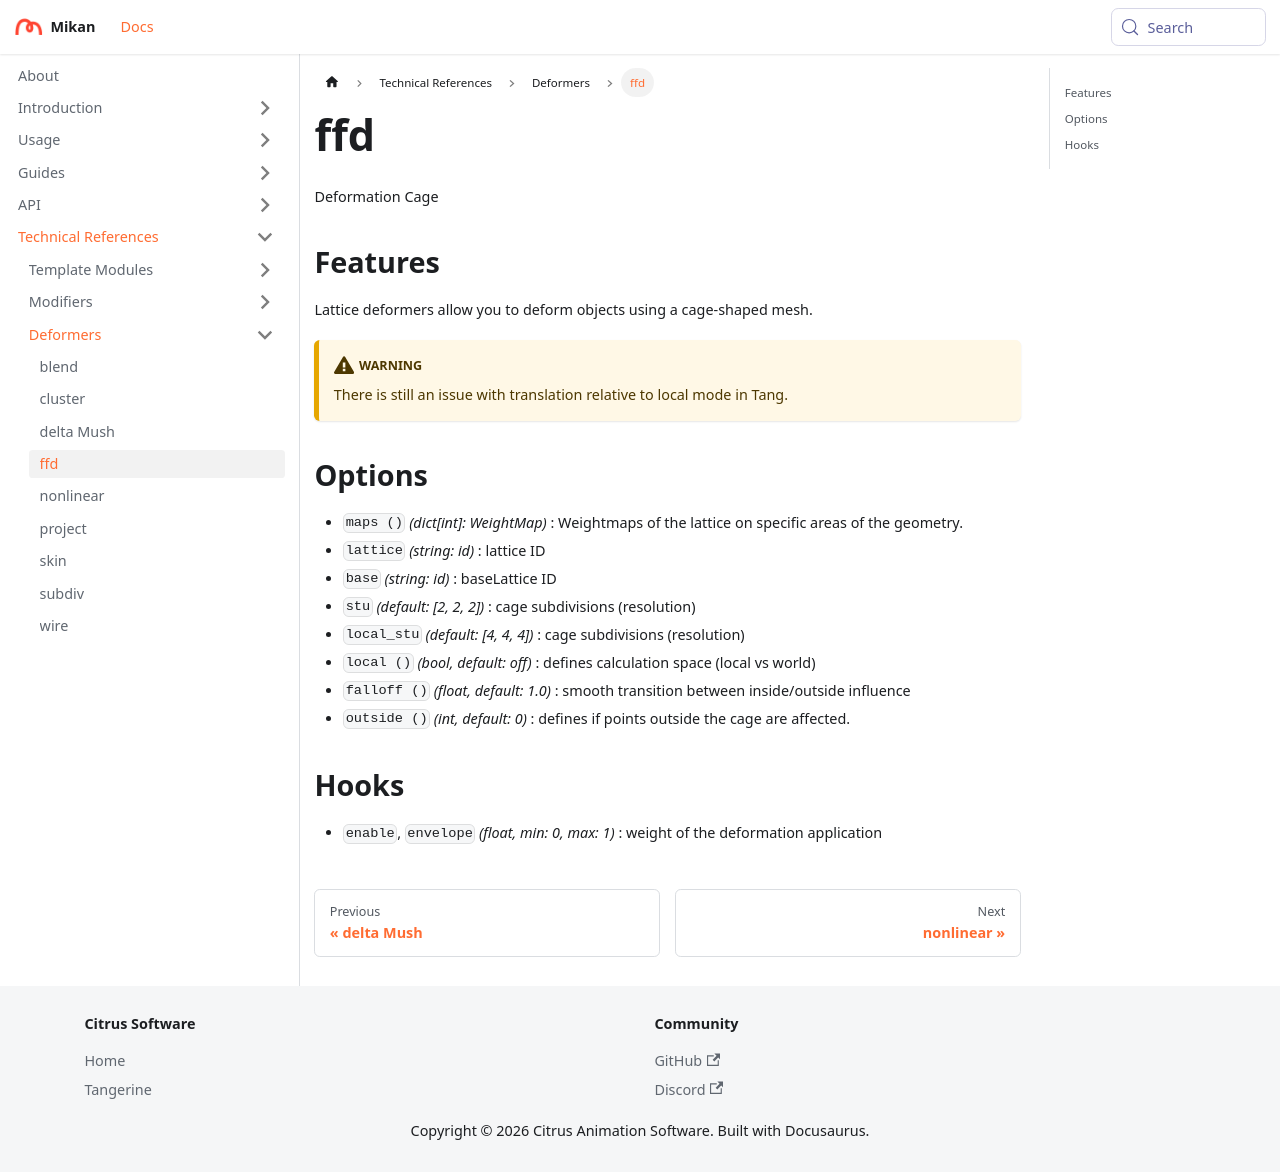

repository: Citrus-Software/mikan-docs · page: references/deformers/ffd.html · generator: docusaurus

# ffd

Deformation Cage


## Features

Lattice deformers allow you to deform objects using a cage-shaped mesh.  

:::warning
There is still an issue with translation relative to local mode in Tang.  
:::


## Options

- `maps ()` *(dict[int]: WeightMap)* : Weightmaps of the lattice on specific areas of the geometry.
- `lattice` *(string: id)* : lattice ID
- `base` *(string: id)* : baseLattice ID
- `stu` *(default: [2, 2, 2])* : cage subdivisions (resolution)
- `local_stu` *(default: [4, 4, 4])* : cage subdivisions (resolution)  
- `local ()` *(bool, default: off)* : defines calculation space (local vs world)
- `falloff ()` *(float, default: 1.0)* : smooth transition between inside/outside influence  
- `outside ()` *(int, default: 0)* : defines if points outside the cage are affected.


## Hooks

- `enable`, `envelope` *(float, min: 0, max: 1)* : weight of the deformation application  
